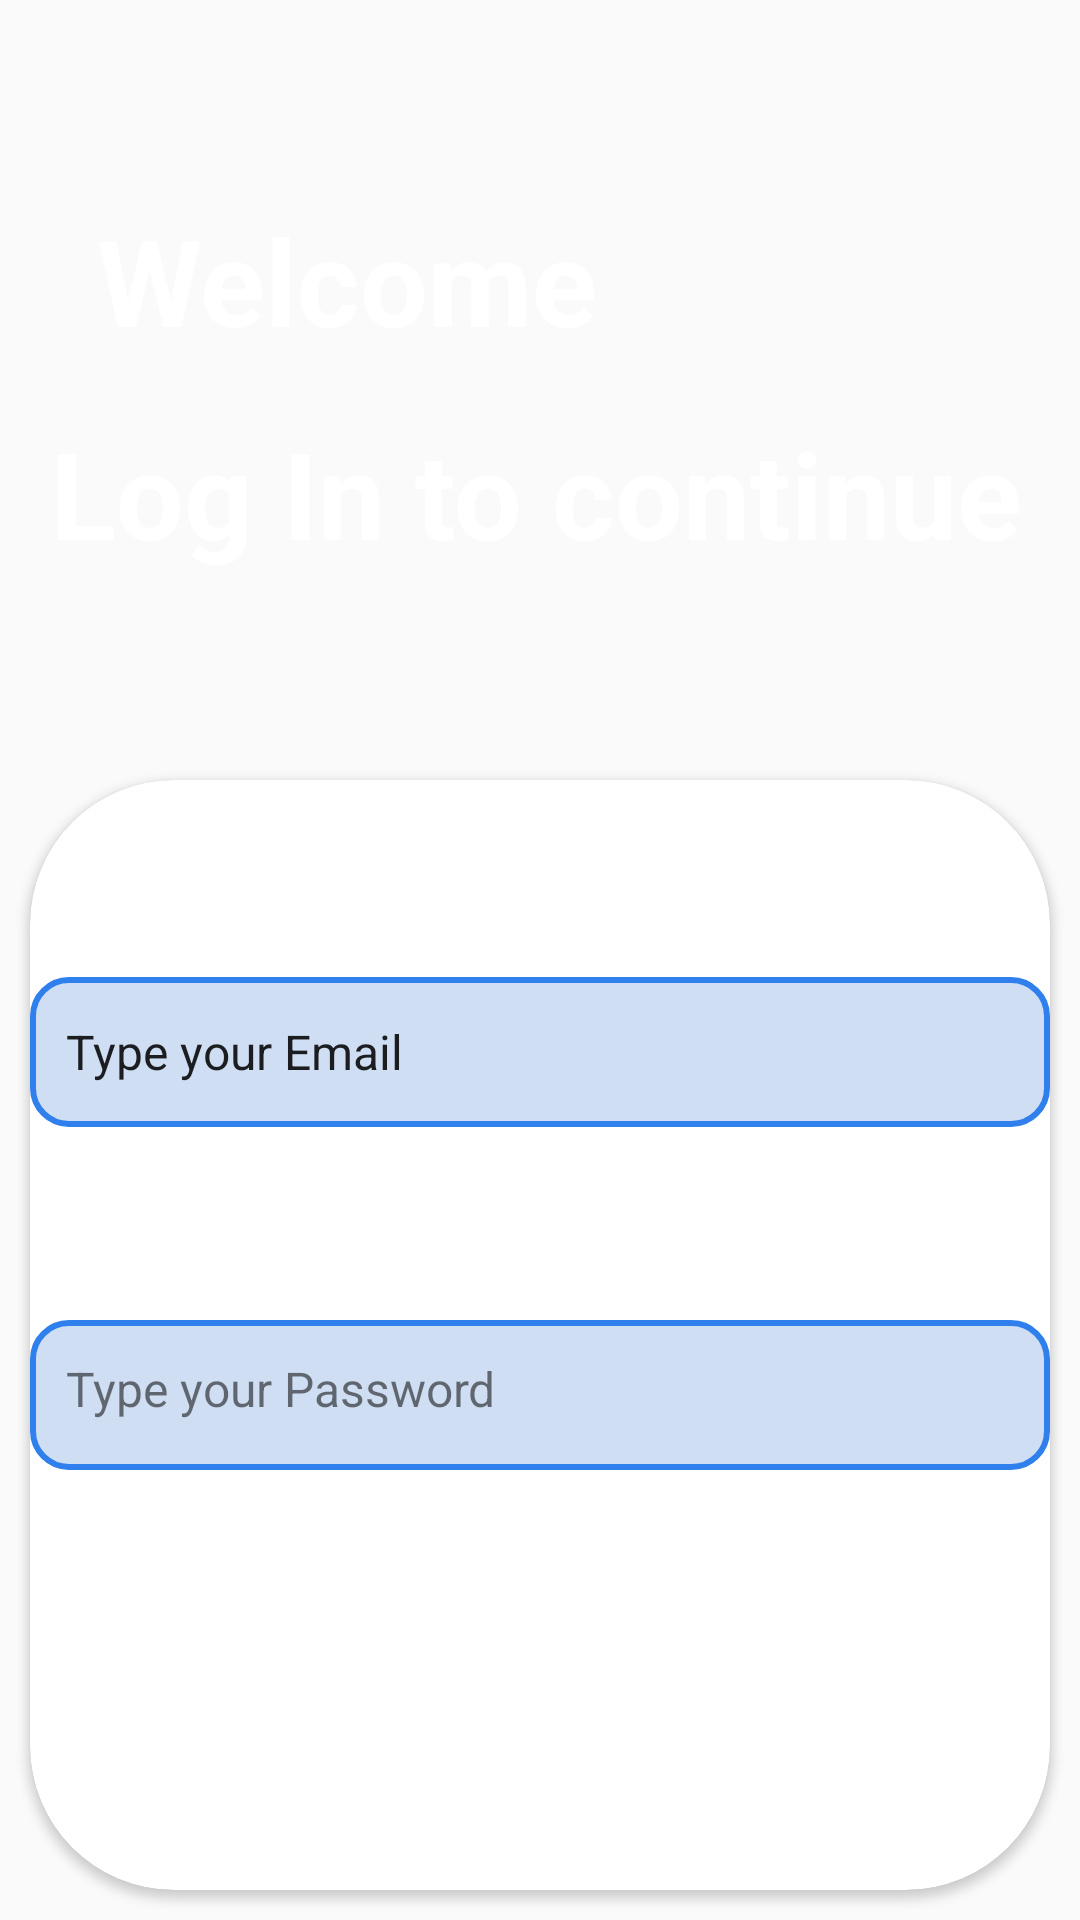

Layout XML and referenced resources for this Android screen:
<!-- AndroidManifest.xml: application theme Theme.QUIZZIFY -->
<!-- res/layout/activity_sign_in.xml -->
<?xml version="1.0" encoding="utf-8"?>
<androidx.constraintlayout.widget.ConstraintLayout xmlns:android="http://schemas.android.com/apk/res/android"
    xmlns:app="http://schemas.android.com/apk/res-auto"
    xmlns:tools="http://schemas.android.com/tools"
    android:layout_width="match_parent"
    android:layout_height="match_parent"
    android:background="@drawable/gradient"
    tools:context=".SignInActivity">

    <androidx.constraintlayout.widget.Guideline
        android:id="@+id/guideline3"
        android:layout_width="wrap_content"
        android:layout_height="wrap_content"
        android:layout_marginTop="250dp"
        android:layout_marginEnd="411dp"
        android:layout_marginBottom="481dp"
        android:background="@drawable/gradient"
        android:orientation="horizontal"
        app:layout_constraintBottom_toBottomOf="parent"
        app:layout_constraintEnd_toEndOf="parent"
        app:layout_constraintGuide_begin="250dp"
        app:layout_constraintStart_toStartOf="parent"
        app:layout_constraintTop_toTopOf="parent"
        app:layout_constraintVertical_bias="0"/>

    <androidx.cardview.widget.CardView
        android:id="@+id/cardView2"
        android:layout_width="match_parent"
        android:layout_height="0dp"
        android:layout_marginStart="10dp"
        android:layout_marginTop="10dp"
        android:layout_marginEnd="10dp"
        android:layout_marginBottom="10dp"
        app:cardBackgroundColor="@color/white"
        app:cardCornerRadius="48dp"
        app:layout_constraintBottom_toBottomOf="parent"
        app:layout_constraintEnd_toEndOf="parent"
        app:layout_constraintStart_toStartOf="parent"
        app:layout_constraintTop_toTopOf="@+id/guideline3"
        app:layout_constraintVertical_bias="0">

        <androidx.constraintlayout.widget.ConstraintLayout
            android:layout_width="match_parent"
            android:layout_height="476dp">

            <Button
                android:id="@+id/button2"
                android:layout_width="288dp"
                android:layout_height="48dp"
                android:layout_marginStart="52dp"
                android:layout_marginTop="132dp"
                android:layout_marginEnd="52dp"
                android:layout_marginBottom="18dp"
                android:background="@drawable/gradient"
                android:gravity="center"
                android:text="LOG IN"
                android:textColor="@color/white"
                android:textSize="20dp"
                android:textStyle="bold"
                app:layout_constraintBottom_toTopOf="@+id/textView7"
                app:layout_constraintEnd_toEndOf="parent"
                app:layout_constraintStart_toStartOf="parent"
                app:layout_constraintTop_toBottomOf="@+id/textView4"
                app:layout_constraintVertical_bias="0"/>

            <TextView
                android:id="@+id/textView7"
                android:layout_width="wrap_content"
                android:layout_height="wrap_content"
                android:text="Sign Up"
                android:textColor="@android:color/holo_blue_bright"
                android:textSize="14sp"
                app:layout_constraintBottom_toBottomOf="parent"
                app:layout_constraintEnd_toEndOf="parent"
                app:layout_constraintHorizontal_bias="0.0"
                app:layout_constraintStart_toEndOf="@+id/textView6"
                app:layout_constraintTop_toBottomOf="@+id/textView4"
                app:layout_constraintVertical_bias="0.823" />

            <TextView
                android:id="@+id/textView6"
                android:layout_width="wrap_content"
                android:layout_height="wrap_content"
                android:text="Don't have an account?"
                android:textSize="14sp"
                app:layout_constraintBottom_toBottomOf="parent"
                app:layout_constraintEnd_toEndOf="parent"
                app:layout_constraintHorizontal_bias="0.304"
                app:layout_constraintStart_toStartOf="parent"
                app:layout_constraintTop_toBottomOf="@+id/textView4"
                app:layout_constraintVertical_bias="0.823" />

            <TextView
                android:id="@+id/textView4"
                android:layout_width="match_parent"
                android:layout_height="50dp"
                android:background="@drawable/shape"
                android:padding="12dp"
                android:text="Type your Password"
                android:textSize="16sp"
                app:layout_constraintBottom_toBottomOf="parent"
                app:layout_constraintEnd_toEndOf="parent"
                app:layout_constraintHorizontal_bias="0.157"
                app:layout_constraintStart_toStartOf="parent"
                app:layout_constraintTop_toBottomOf="@+id/editTextText"
                app:layout_constraintVertical_bias="0.207" />

            <EditText
                android:id="@+id/editTextText"
                android:layout_width="match_parent"
                android:layout_height="50dp"
                android:background="@drawable/shape"
                android:ems="10"
                android:inputType="text"
                android:padding="12dp"
                android:text="Type your Email"
                android:textSize="16sp"
                app:layout_constraintBottom_toBottomOf="parent"
                app:layout_constraintEnd_toEndOf="parent"
                app:layout_constraintHorizontal_bias="0.19"
                app:layout_constraintStart_toStartOf="parent"
                app:layout_constraintTop_toTopOf="parent"
                app:layout_constraintVertical_bias="0.154" />
        </androidx.constraintlayout.widget.ConstraintLayout>
    </androidx.cardview.widget.CardView>

    <TextView
        android:id="@+id/textView2"
        android:layout_width="wrap_content"
        android:layout_height="wrap_content"
        android:text="Welcome"
        android:textColor="@color/white"
        android:textSize="40dp"
        android:textStyle="bold"
        app:layout_constraintBottom_toTopOf="@+id/cardView2"
        app:layout_constraintEnd_toEndOf="parent"
        app:layout_constraintHorizontal_bias="0.168"
        app:layout_constraintStart_toStartOf="parent"
        app:layout_constraintTop_toTopOf="parent"
        app:layout_constraintVertical_bias="0.323" />

    <TextView
        android:id="@+id/textView3"
        android:layout_width="wrap_content"
        android:layout_height="wrap_content"
        android:text="Log In to continue"
        android:textColor="@color/white"
        android:textSize="40dp"
        android:textStyle="bold"
        app:layout_constraintBottom_toTopOf="@+id/guideline3"
        app:layout_constraintEnd_toEndOf="parent"
        app:layout_constraintHorizontal_bias="0.471"
        app:layout_constraintStart_toStartOf="parent"
        app:layout_constraintTop_toTopOf="parent"
        app:layout_constraintVertical_bias="0.7" />



</androidx.constraintlayout.widget.ConstraintLayout>
<!-- resources referenced by this layout -->
<resources>
  <color name="white">#FFFFFFFF</color>
  <!-- drawable shape (drawable) -->
  <?xml version="1.0" encoding="utf-8"?>
  <shape xmlns:android="http://schemas.android.com/apk/res/android"
      android:shape="rectangle">
      <solid android:color="#cfdef3"/>
      <corners android:radius="12dp"/>
      <stroke android:width="2dp"
          android:color="#2f80ed"/>
  
  </shape>
  <style name="Theme.QUIZZIFY" parent="Base.Theme.QUIZZIFY" />
  <style name="Base.Theme.QUIZZIFY" parent="Theme.AppCompat.Light.NoActionBar">
          
          
      </style>
</resources>
